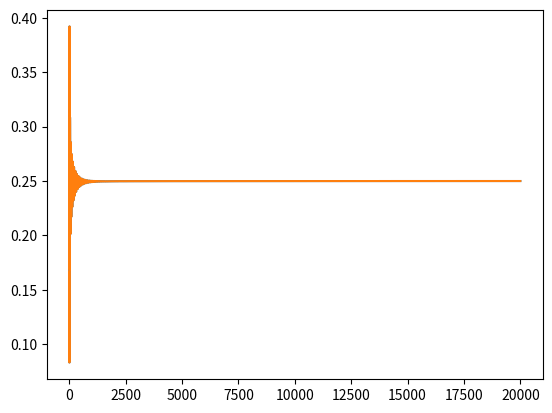

Here is the Python script that generated this plot:
import numpy as np
from matplotlib import pyplot as plt

class RPS:
    # 0=Rock, 1=Scissors, 2=Paper
    rewards = np.array([
        [0, 2, -1],
        [-1, 0, 2],
        [1, -2, 0]
    ])

class Player:
    def __init__(self, rewards, name):
        self.rewards = rewards
        self.regret_sum = np.zeros(len(rewards))
        self.strategy = np.ones(len(rewards))/len(rewards)
        self.strategy_sum = self.strategy.copy()
        self.name = name
    
    def update_action(self):
        positive_regret = self.regret_sum.clip(0)
        msum = np.sum(positive_regret)
        norm_regret = positive_regret/msum if msum > 0 else np.ones(len(self.rewards))/len(self.rewards)
        self.strategy = norm_regret
        self.strategy_sum += norm_regret

    def get_action(self):
        return np.random.choice(len(self.strategy), p=self.strategy)

    def add_regret(self, opp_strategy):
        lfunc = lambda x: opp_strategy.dot(x)
        reward = lfunc(self.rewards)
        counterfacts = reward.dot(self.strategy)
        self.regret_sum += (reward - counterfacts)
        print(self.regret_sum)

class Game:
    def __init__(self, max_iter):
        self.max_iter = max_iter
        self.p1 = Player(RPS.rewards, 'joe')
        self.p2 = Player(RPS.rewards, 'bob')
        self.p1_gain = 0
        self.p2_gain = 0
    
    def play_game(self):
        history = np.zeros((self.max_iter, 2))
        for i in range(self.max_iter):
            print('=== iter {} ==='.format(i))
            a1 = self.p1.get_action()
            a2 = self.p2.get_action()
            self.p1_gain += RPS.rewards[a1, a2]
            self.p2_gain += RPS.rewards[a2, a1]
            print('p1 chose {}, p2 chose {}'.format(a1, a2))
            self.p1.add_regret(self.p2.strategy)
            self.p2.add_regret(self.p1.strategy)
            self.p1.update_action()
            self.p2.update_action()
            history[i, 0] = self.p1.strategy_sum[1]/self.p1.strategy_sum.sum()
            history[i, 1] = self.p2.strategy_sum[1]/self.p2.strategy_sum.sum()
        print('result: {}, {}'.format(self.p1_gain, self.p2_gain))
        plt.plot(history)
        plt.show()
    
g = Game(20000)
g.play_game()